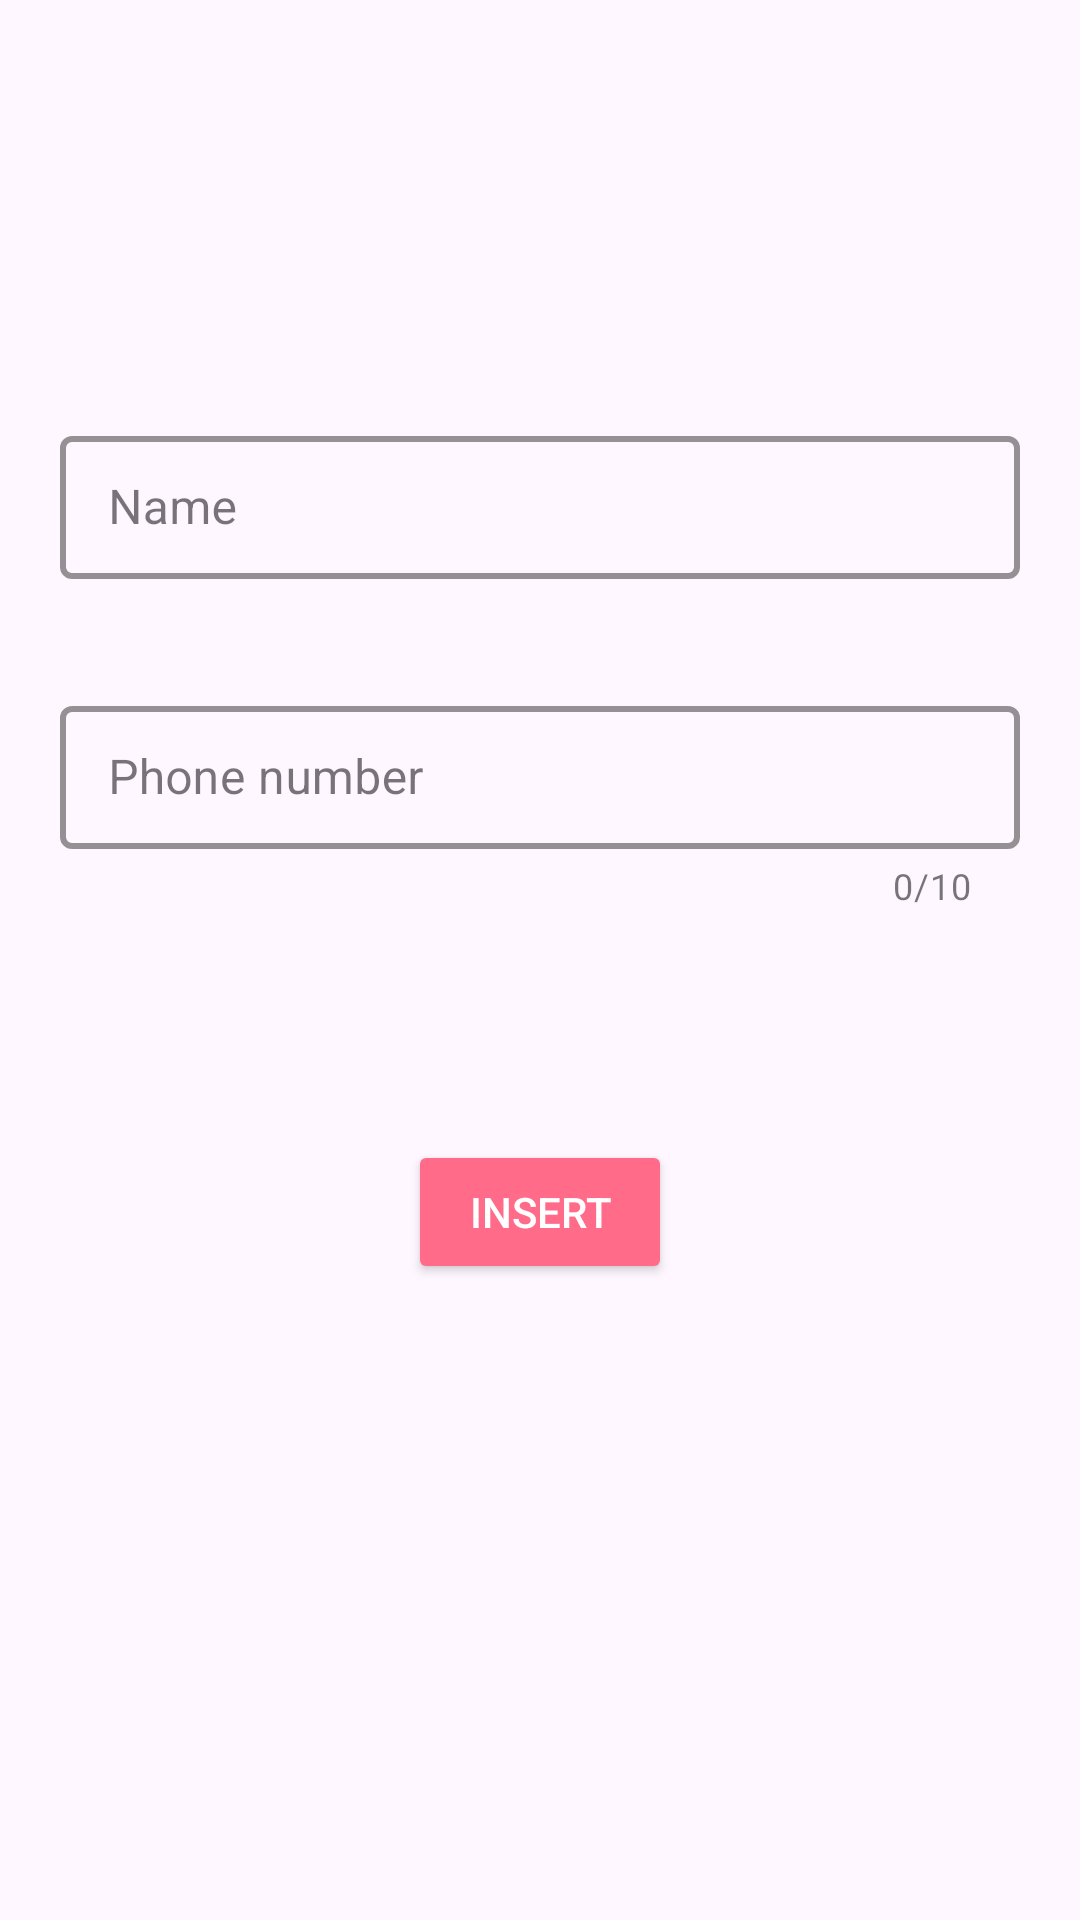

The Android layout XML behind this screen, and the referenced resources:
<!-- AndroidManifest.xml: application theme Theme.SHE -->
<!-- res/layout/activity_add_contact.xml -->
<?xml version="1.0" encoding="utf-8"?>
<androidx.constraintlayout.widget.ConstraintLayout
    xmlns:android="http://schemas.android.com/apk/res/android"
    xmlns:app="http://schemas.android.com/apk/res-auto"
    xmlns:tools="http://schemas.android.com/tools"
    android:layout_width="match_parent"
    android:layout_height="match_parent"
    tools:context=".contact.AddContact">

    <com.google.android.material.textfield.TextInputLayout
        android:id="@+id/textInputLayout3"
        style="@style/PinkLoginTextInputLayoutStyle"
        android:layout_width="0dp"
        android:layout_height="wrap_content"
        android:layout_marginTop="140dp"
        android:layout_marginStart="20dp"
        android:layout_marginEnd="20dp"
        android:hint="Name"
        app:layout_constraintEnd_toEndOf="parent"
        app:layout_constraintHorizontal_bias="0.0"
        app:layout_constraintStart_toStartOf="parent"
        app:layout_constraintTop_toTopOf="parent"
        app:startIconDrawable="@drawable/ic_person">

        <com.google.android.material.textfield.TextInputEditText
            android:id="@+id/editTextName"
            android:layout_width="match_parent"
            android:layout_height="wrap_content"
            android:inputType="textPersonName"

            app:startIconDrawable="@drawable/ic_person" />
    </com.google.android.material.textfield.TextInputLayout>

    <com.google.android.material.textfield.TextInputLayout
        android:id="@+id/textInputLayout4"
        style="@style/PinkLoginTextInputLayoutStyle"
        android:layout_width="0dp"
        android:layout_height="wrap_content"
        android:layout_marginTop="230dp"
        android:hint="Phone number"
        app:prefixText="+91"
        app:counterMaxLength="10"
        android:layout_marginStart="20dp"
        android:layout_marginEnd="20dp"
        app:counterEnabled="true"
        app:layout_constraintEnd_toEndOf="parent"
        app:layout_constraintStart_toStartOf="parent"
        app:layout_constraintTop_toTopOf="parent"
        app:startIconDrawable="@drawable/ic_phone">

        <com.google.android.material.textfield.TextInputEditText
            android:id="@+id/editTextPhoneNo"

            android:layout_width="match_parent"
            android:layout_height="wrap_content"
            android:textColorHint="@color/pink"
            app:hintTextColor="@color/pink"

            android:inputType="textPersonName"
            app:hintEnabled="true"
            app:startIconDrawable="@drawable/ic_phone" />
    </com.google.android.material.textfield.TextInputLayout>

    <Button
        android:id="@+id/insertbtn"
        android:layout_width="wrap_content"
        android:layout_height="wrap_content"
        android:layout_marginBottom="212dp"
        android:layout_weight="1"
        android:backgroundTint="@color/pink"
        android:text="insert"
        android:textColor="@color/white"
        android:elevation="8dp"
        app:layout_constraintBottom_toBottomOf="parent"
        app:layout_constraintEnd_toEndOf="parent"
        app:layout_constraintStart_toStartOf="parent" />

</androidx.constraintlayout.widget.ConstraintLayout>
<!-- resources referenced by this layout -->
<resources>
  <color name="pink">#ff6b88</color>
  <color name="white">#FFFFFFFF</color>
  <style name="PinkLoginTextInputLayoutStyle" parent="Widget.MaterialComponents.TextInputLayout.OutlinedBox.Dense">
          <item name="boxStrokeColor">@color/pink</item>
          <item name="boxStrokeWidth">2dp</item>
          <item name="hintTextColor">@color/pink</item>
          <item name="startIconTint">@color/text_input_box_stroke</item>
      </style>
  <style name="Theme.SHE" parent="Base.Theme.SHE" />
  <style name="Base.Theme.SHE" parent="Theme.Material3.DayNight.NoActionBar">
          
          
      </style>
</resources>
